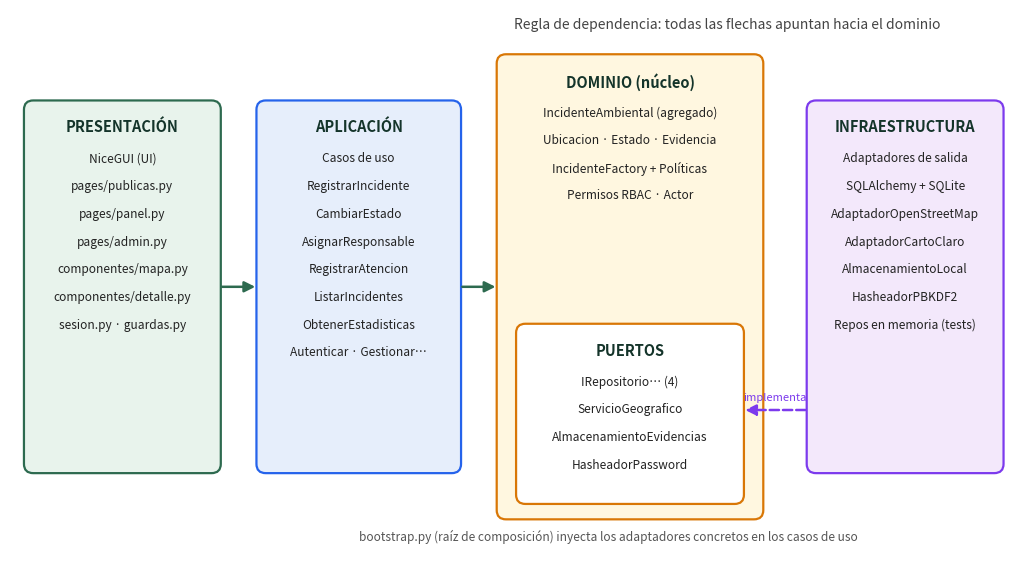

This chart was generated by the following Python code:
import matplotlib; matplotlib.use("Agg")
import matplotlib.pyplot as plt
from matplotlib.patches import FancyBboxPatch, FancyArrowPatch
fig, ax = plt.subplots(figsize=(13, 7.2)); ax.set_xlim(0, 13); ax.set_ylim(0, 7.2); ax.axis("off")
def box(x, y, w, h, fc, ec, title, lines=(), tc="#14342a"):
    ax.add_patch(FancyBboxPatch((x, y), w, h, boxstyle="round,pad=0.02,rounding_size=0.12", fc=fc, ec=ec, lw=1.6))
    ax.text(x + w/2, y + h - 0.22, title, ha="center", va="top", fontsize=10.5, fontweight="bold", color=tc)
    for k, l in enumerate(lines):
        ax.text(x + w/2, y + h - 0.65 - k*0.36, l, ha="center", va="top", fontsize=8.6, color="#222")
def arrow(a, b, txt="", style="-|>", ls="-", c="#2d6a4f"):
    ax.add_patch(FancyArrowPatch(a, b, arrowstyle=style, mutation_scale=16, lw=1.8, color=c, linestyle=ls))
    if txt: ax.text((a[0]+b[0])/2, (a[1]+b[1])/2+0.12, txt, ha="center", fontsize=8, color=c, style="italic")
box(0.2, 1.2, 2.5, 4.8, "#e8f3ec", "#2d6a4f", "PRESENTACIÓN", ["NiceGUI (UI)", "pages/publicas.py", "pages/panel.py", "pages/admin.py", "componentes/mapa.py", "componentes/detalle.py", "sesion.py · guardas.py"])
box(3.2, 1.2, 2.6, 4.8, "#e6eefb", "#2563eb", "APLICACIÓN", ["Casos de uso", "RegistrarIncidente", "CambiarEstado", "AsignarResponsable", "RegistrarAtencion", "ListarIncidentes", "ObtenerEstadisticas", "Autenticar · Gestionar…"])
box(6.3, 0.6, 3.4, 6.0, "#fff7e0", "#d97706", "DOMINIO (núcleo)", ["IncidenteAmbiental (agregado)", "Ubicacion · Estado · Evidencia", "IncidenteFactory + Políticas", "Permisos RBAC · Actor"])
box(6.55, 0.8, 2.9, 2.3, "#ffffff", "#d97706", "PUERTOS", ["IRepositorio… (4)", "ServicioGeografico", "AlmacenamientoEvidencias", "HasheadorPassword"])
box(10.3, 1.2, 2.5, 4.8, "#f3e8fb", "#7c3aed", "INFRAESTRUCTURA", ["Adaptadores de salida", "SQLAlchemy + SQLite", "AdaptadorOpenStreetMap", "AdaptadorCartoClaro", "AlmacenamientoLocal", "HasheadorPBKDF2", "Repos en memoria (tests)"])
arrow((2.7, 3.6), (3.2, 3.6)); arrow((5.8, 3.6), (6.3, 3.6))
arrow((10.3, 2.0), (9.45, 2.0), "implementa", ls="--", c="#7c3aed")
ax.text(6.5, 6.95, "Regla de dependencia: todas las flechas apuntan hacia el dominio", fontsize=10, color="#444", style="italic")
box(3.2, 0.05, 6.3, 0.0, "w", "w", "")
ax.text(4.5, 0.3, "bootstrap.py (raíz de composición) inyecta los adaptadores concretos en los casos de uso", fontsize=8.6, color="#555")
fig.savefig("arq.png", dpi=170, bbox_inches="tight", facecolor="white")
